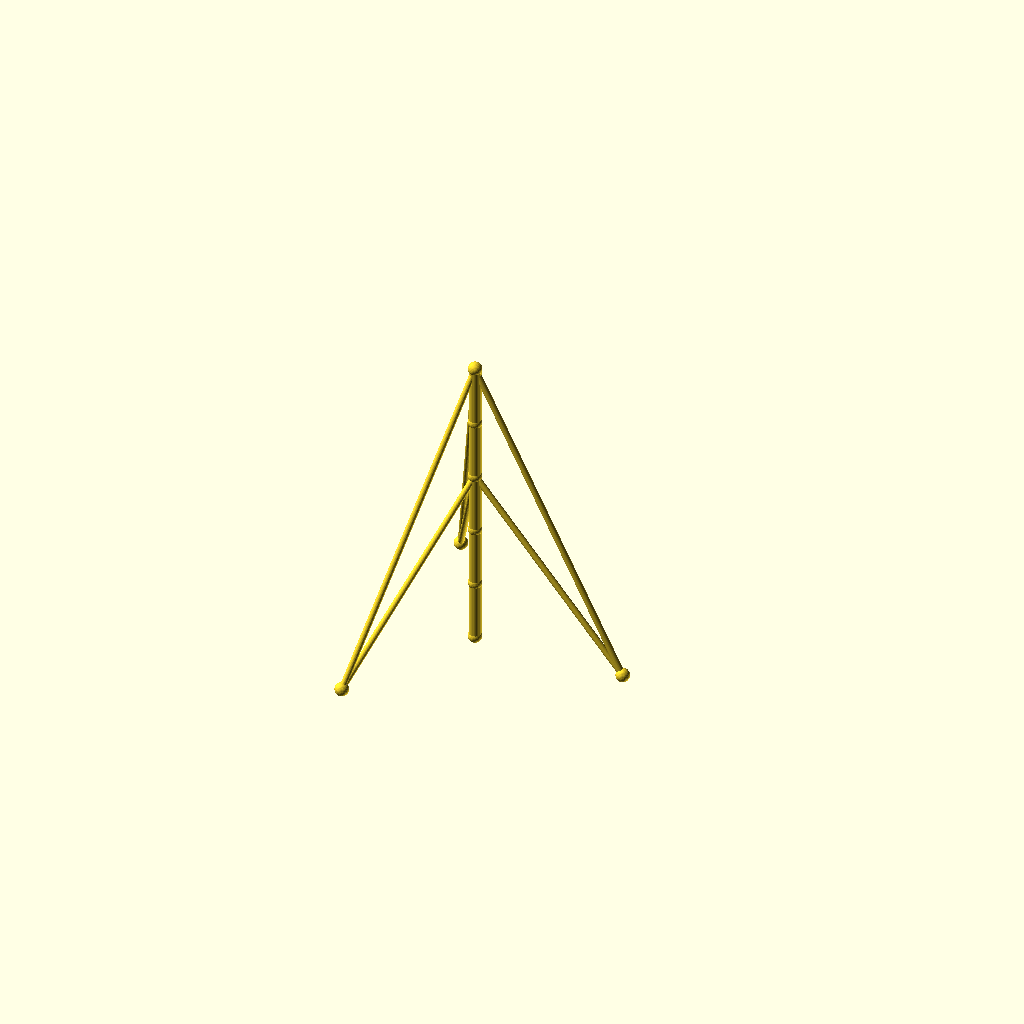
Cell 1: rendered with the file's own defaults.
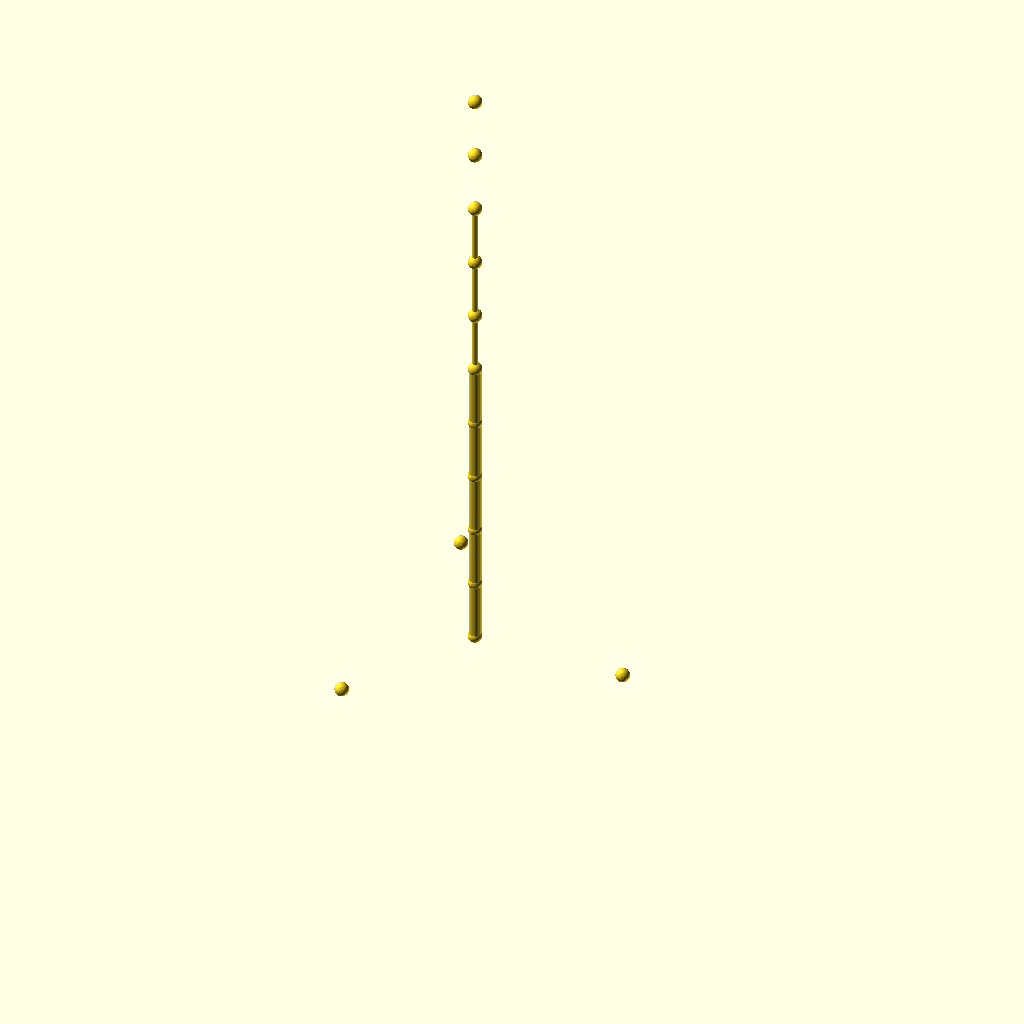
Cell 2 — sections set to 10, the other parameters unchanged.
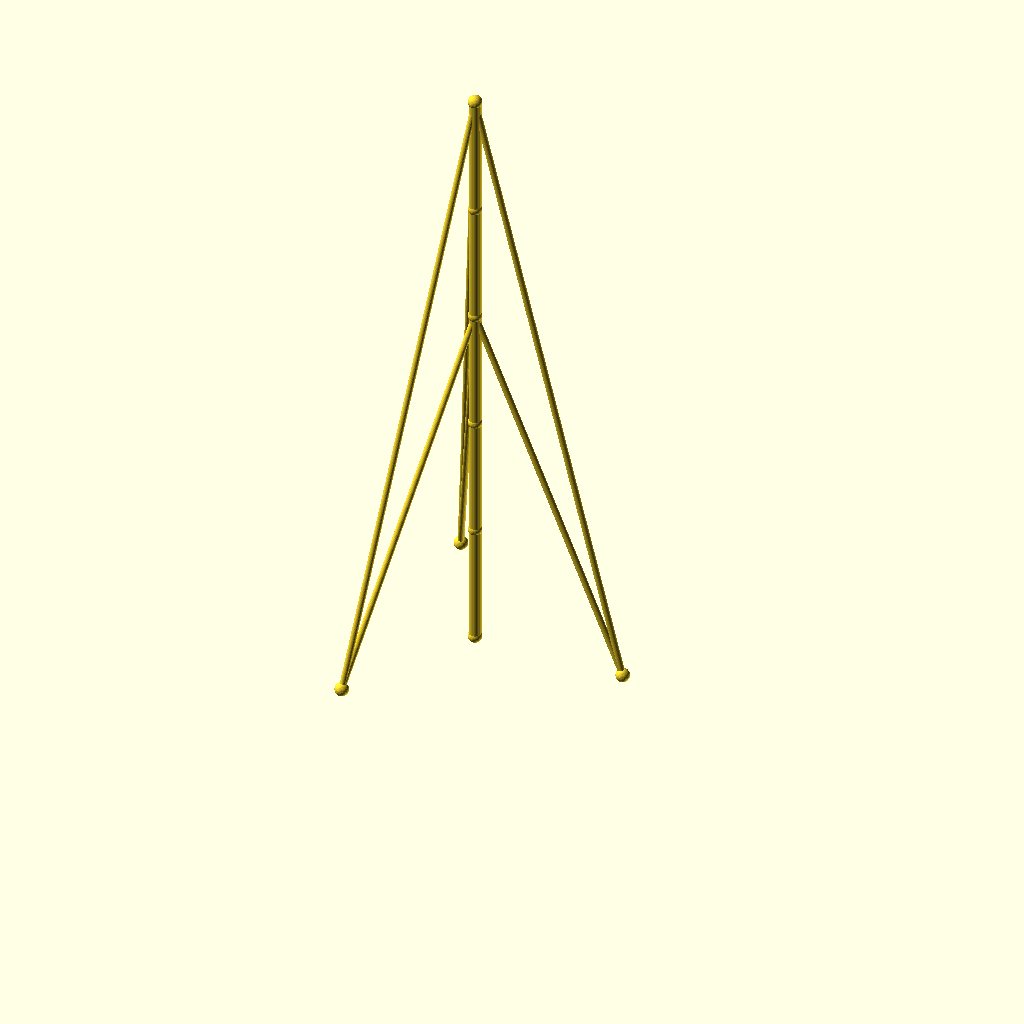
Cell 3 — seg_h set to 80, the other parameters unchanged.
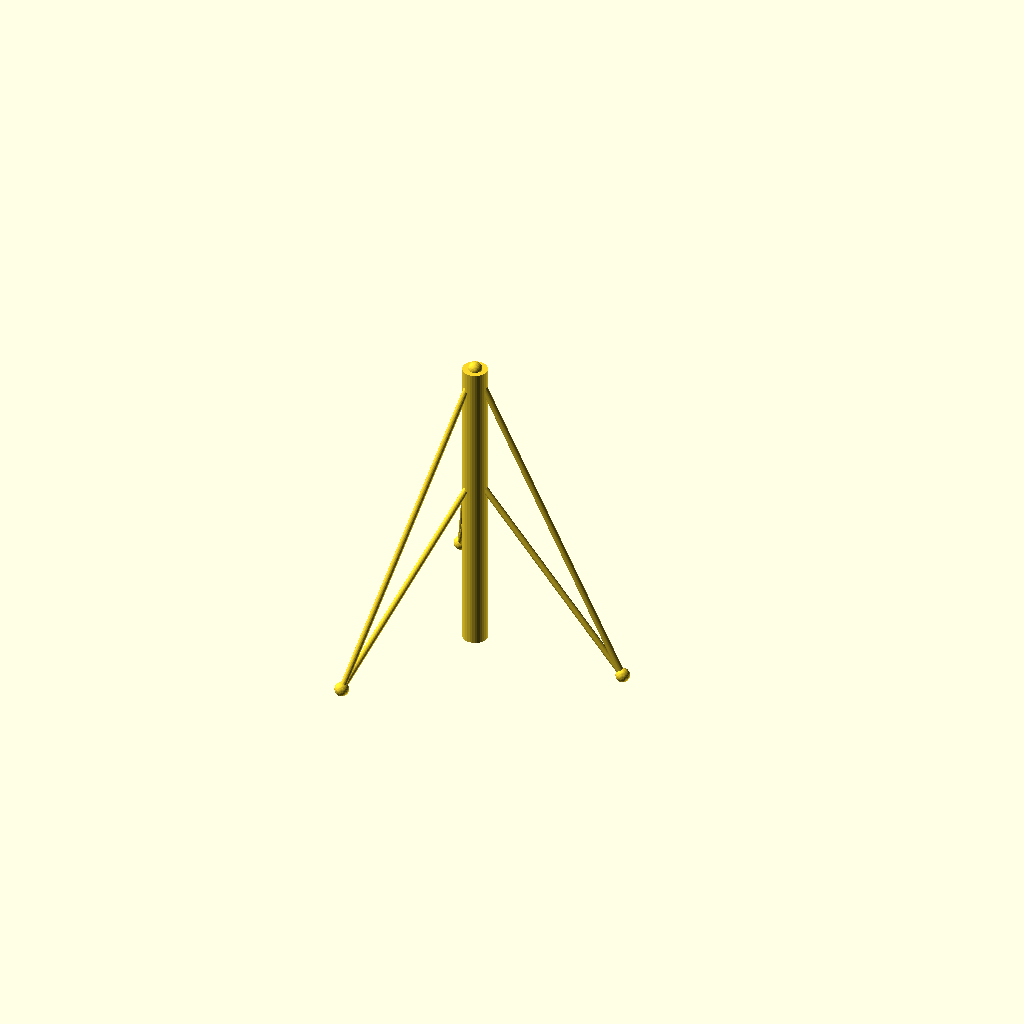
Cell 4: mast_r = 8 (everything else at default).
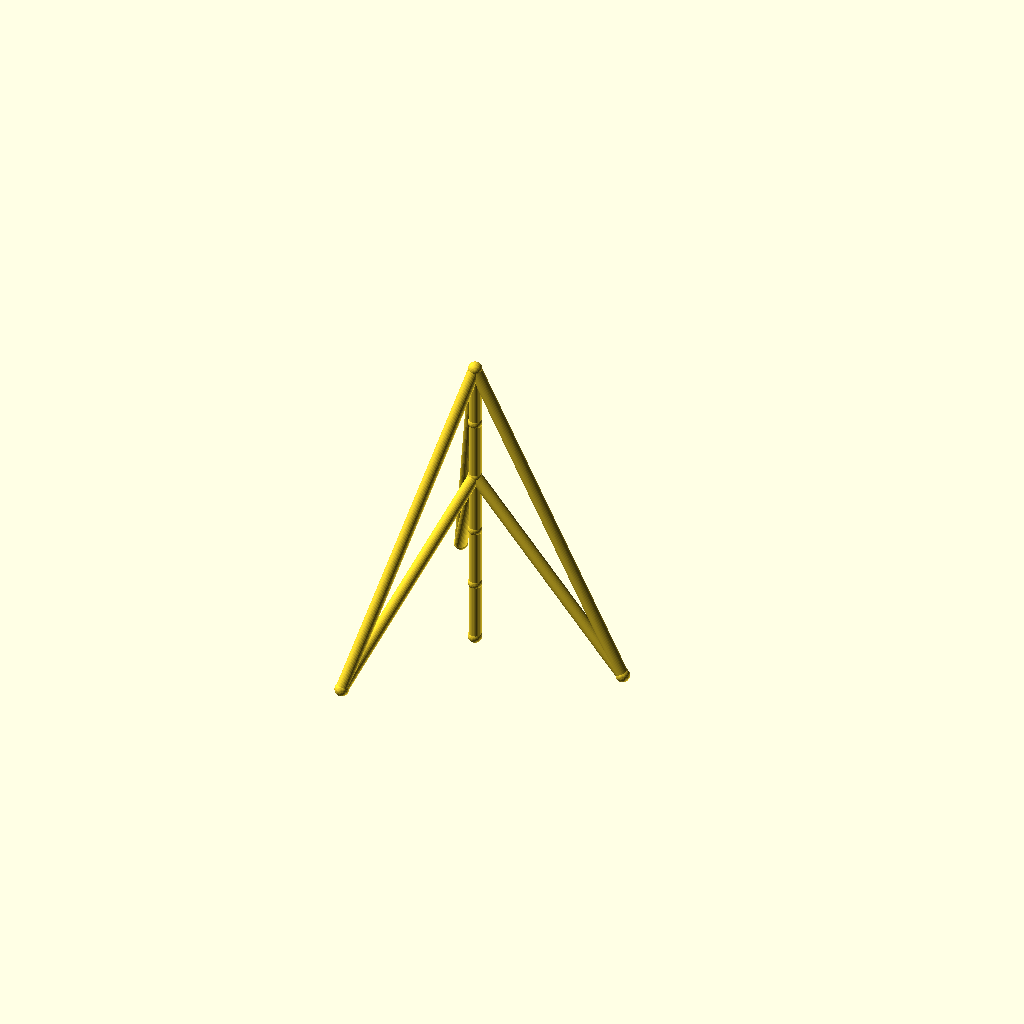
Cell 5 — guy_r set to 4, the other parameters unchanged.
One fixed orthographic camera (rotation 55°, 0°, 25°; colour scheme Cornfield) for every cell.
OpenSCAD source file optional_data/data/wire2/guymasts/scene_0190.scad:
$fn = 32;

// ----------------------------------------------------------------------
// Guyed mast: 5 sections of 40 mm, 3 anchors on R100
// ----------------------------------------------------------------------

// --- parameters (mm) ---
sections = 5;             // number of mast sections
seg_h = 40;               // section height
mast_r = 4;               // mast member radius
guy_r = 2;                // guy wire radius
joint_r = 4.5;            // joint ball radius
anchors_n = 3;            // number of ground anchors
anchor_r = 100;           // anchor ring radius
anchor_step = 120;        // angle between anchors, degrees
anchor_a0 = 0;            // angle of the first anchor, degrees
tiers = 2;                // number of guy tiers
guy_h_5 = 200;            // guy tier height (section 5)
guy_h_3 = 120;            // guy tier height (section 3)

bbox_x = anchor_r * (cos(anchor_a0 + 0 * anchor_step) - cos(anchor_a0 + 2 * anchor_step)) + 2 * joint_r;  // overall X, joints included
bbox_y = anchor_r * (sin(anchor_a0 + 1 * anchor_step) - sin(anchor_a0 + 2 * anchor_step)) + 2 * joint_r;  // overall Y, joints included
bbox_z = sections * seg_h + 2 * joint_r;  // overall Z, joints included
mast_d = 2 * mast_r;  // mast trunk diameter
guy_d = 2 * guy_r;  // guy wire diameter
joint_d = 2 * joint_r;  // joint ball diameter
nodes = concat([for (i = [0 : sections]) [0, 0, i * seg_h]], [for (k = [0 : anchors_n - 1]) [anchor_r * cos(anchor_a0 + k * anchor_step), anchor_r * sin(anchor_a0 + k * anchor_step), 0]]);

module member(a, b, r) {
  /* round stock from joint a to joint b, ends buried in the joint balls */
  d = b - a;
  length = norm(d);
  translate(a) rotate([0, acos(d[2] / length), atan2(d[1], d[0])])
    cylinder(h = length, r = r);
}

module joint(p, r) {
  /* ball at the joint centre, fatter than every member meeting there */
  translate(p) sphere(r = r);
}

/* members - each call is one graph edge */
member(nodes[0], nodes[1], mast_r);
member(nodes[1], nodes[2], mast_r);
member(nodes[2], nodes[3], mast_r);
member(nodes[3], nodes[4], mast_r);
member(nodes[4], nodes[5], mast_r);
member(nodes[5], nodes[6], guy_r);
member(nodes[5], nodes[7], guy_r);
member(nodes[5], nodes[8], guy_r);
member(nodes[3], nodes[6], guy_r);
member(nodes[3], nodes[7], guy_r);
member(nodes[3], nodes[8], guy_r);

/* joint balls */
for (p = nodes) joint(p, joint_r);
Parameter table extracted from the source (name, type, default, range or options):
sections: number, default 5
seg_h: number, default 40
mast_r: number, default 4
guy_r: number, default 2
joint_r: number, default 4.5
anchors_n: number, default 3
anchor_r: number, default 100
anchor_step: number, default 120
anchor_a0: number, default 0
tiers: number, default 2
guy_h_5: number, default 200
guy_h_3: number, default 120
